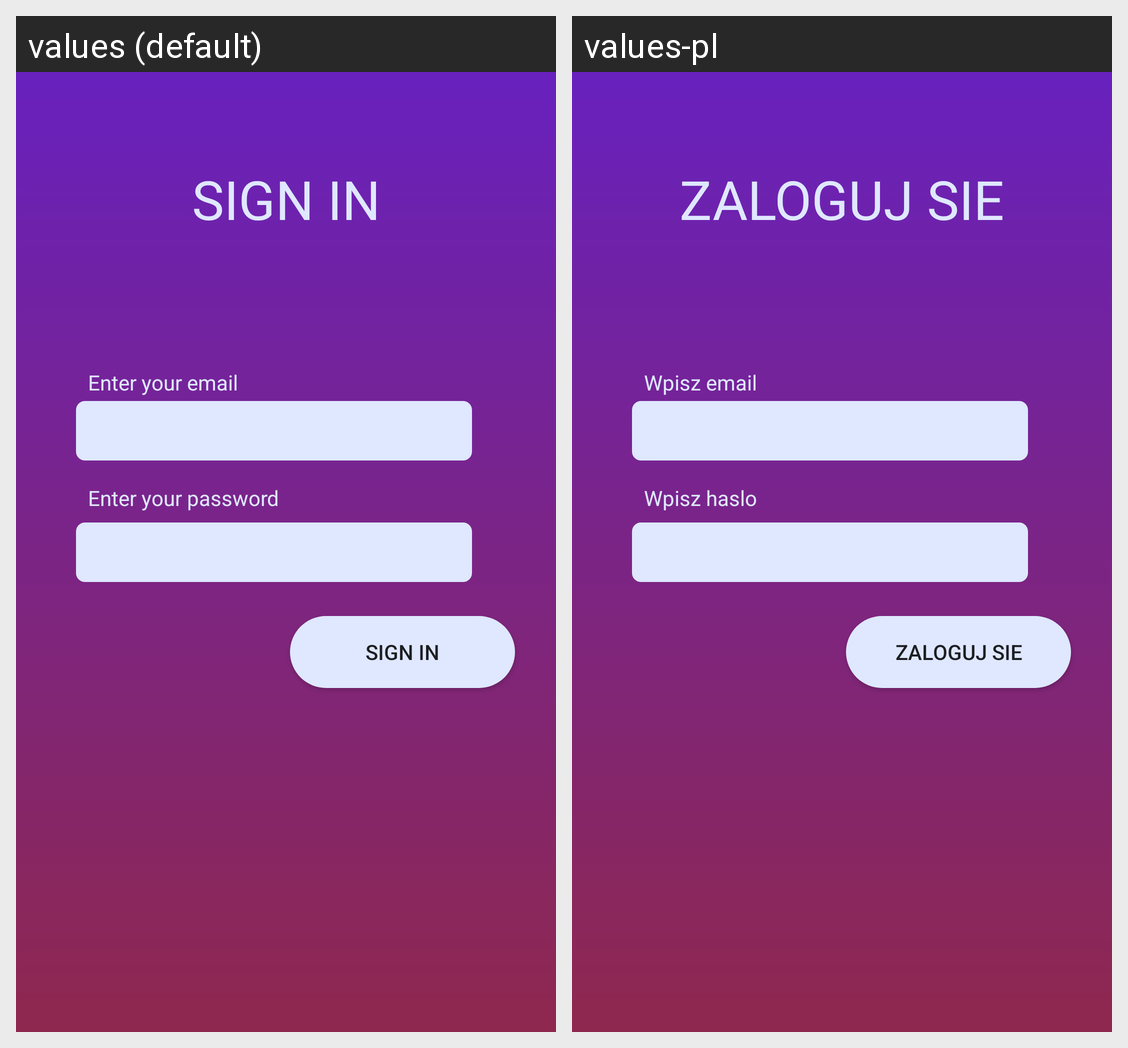

Here is an Android app screen in its default locale and in the app's own translations. Write out the translated-string differences for the strings that appear on this screen.
Android screen res/layout/activity_login.xml rendered under 2 locales, left to right: values (default), values-pl. Device: Nexus 5 (rendered at 1080×1920; each locale shown at half size, 540×960, under a caption strip naming it); theme AppTheme.
Strings drawn on this screen, with the default value and each locale's value (text and hints the layout hard-codes, and strings that could not be matched under every locale, appear in the picture but are not listed):

login
  values: SIGN IN
  values-pl: ZALOGUJ SIE

lblenteremail
  values: Enter your email
  values-pl: Wpisz email

lblenterpass
  values: Enter your password
  values-pl: Wpisz haslo
